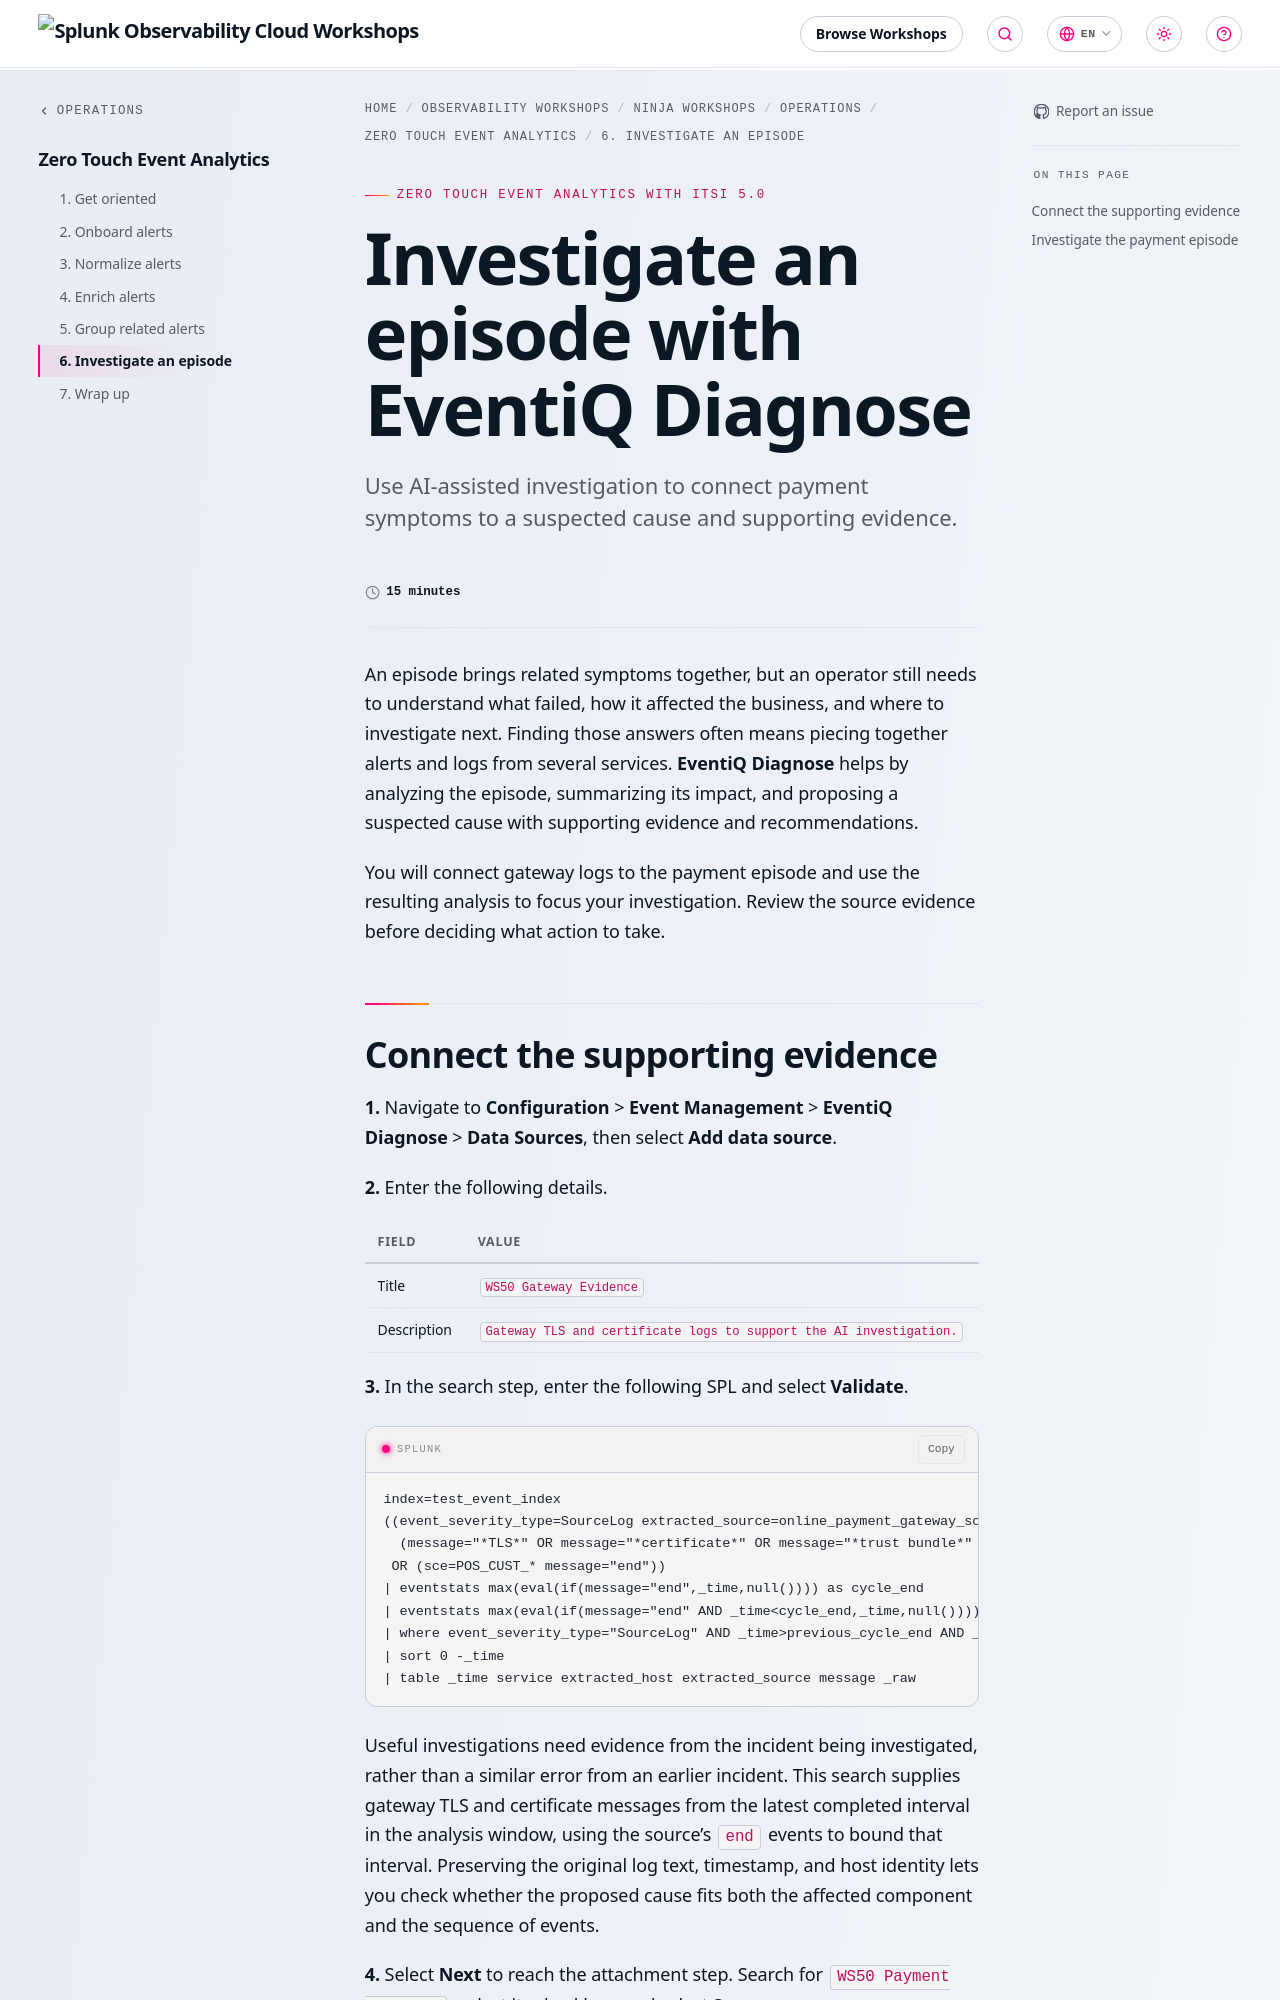

repository: splunk/observability-workshop · page: en/ninja-workshops/operations/3-event-analytics/6-investigate-with-eventiq-diagnose/index.html · generator: mkdocs

---
title: Investigate an episode with EventiQ Diagnose
linkTitle: 6. Investigate an episode
description: Use AI-assisted investigation to connect payment symptoms to a suspected cause and supporting evidence.
time: 15 minutes
weight: 6
---

An episode brings related symptoms together, but an operator still needs to understand what failed, how it affected the business, and where to investigate next. Finding those answers often means piecing together alerts and logs from several services. **EventiQ Diagnose** helps by analyzing the episode, summarizing its impact, and proposing a suspected cause with supporting evidence and recommendations.

You will connect gateway logs to the payment episode and use the resulting analysis to focus your investigation. Review the source evidence before deciding what action to take.
